Labelled photos from "Real-Time-Road-Condition-Detection-Using-Dashcam-Video", an image-classification folder in CabuleaVictorAndrei/Real-Time-Road-Condition-Detection-Using-Dashcam-Video. The possible labels are: clear, snowy, wet.

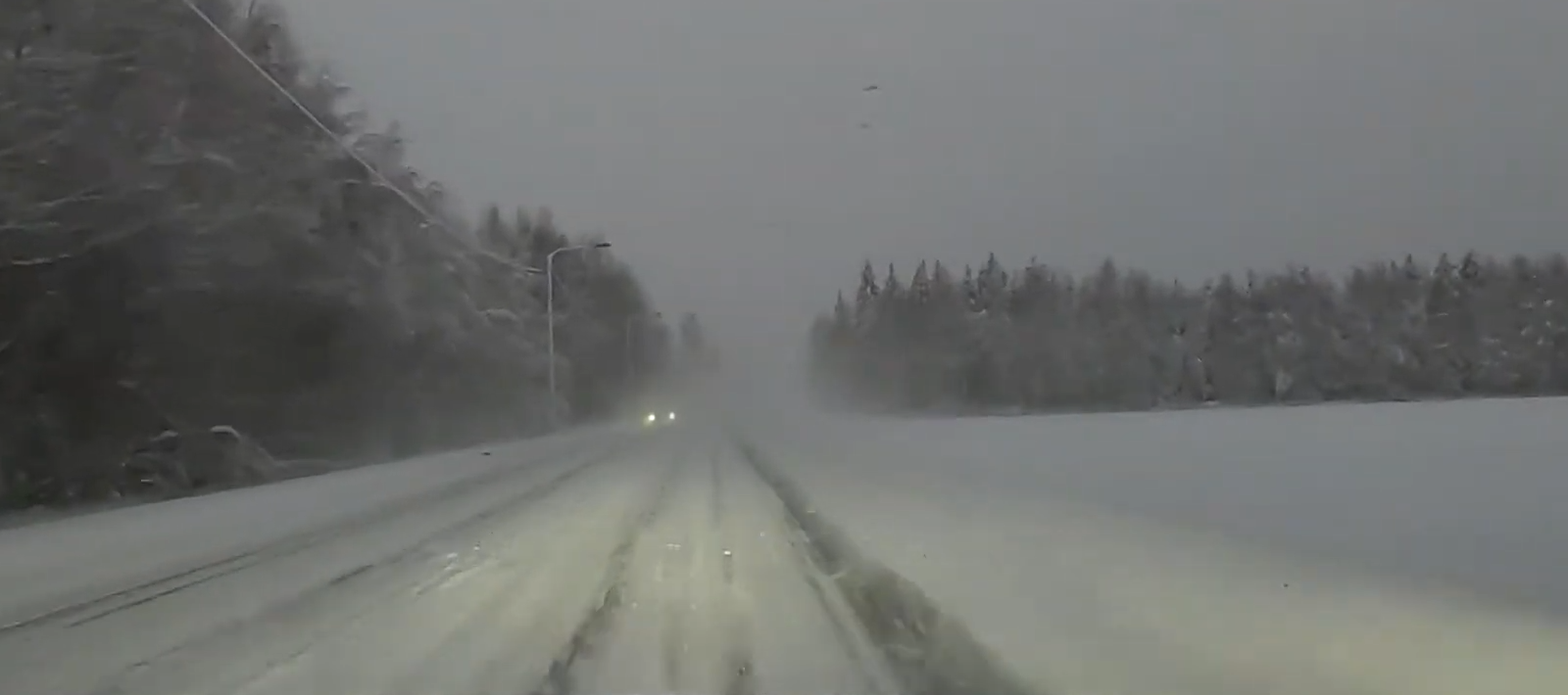
Label: snowy

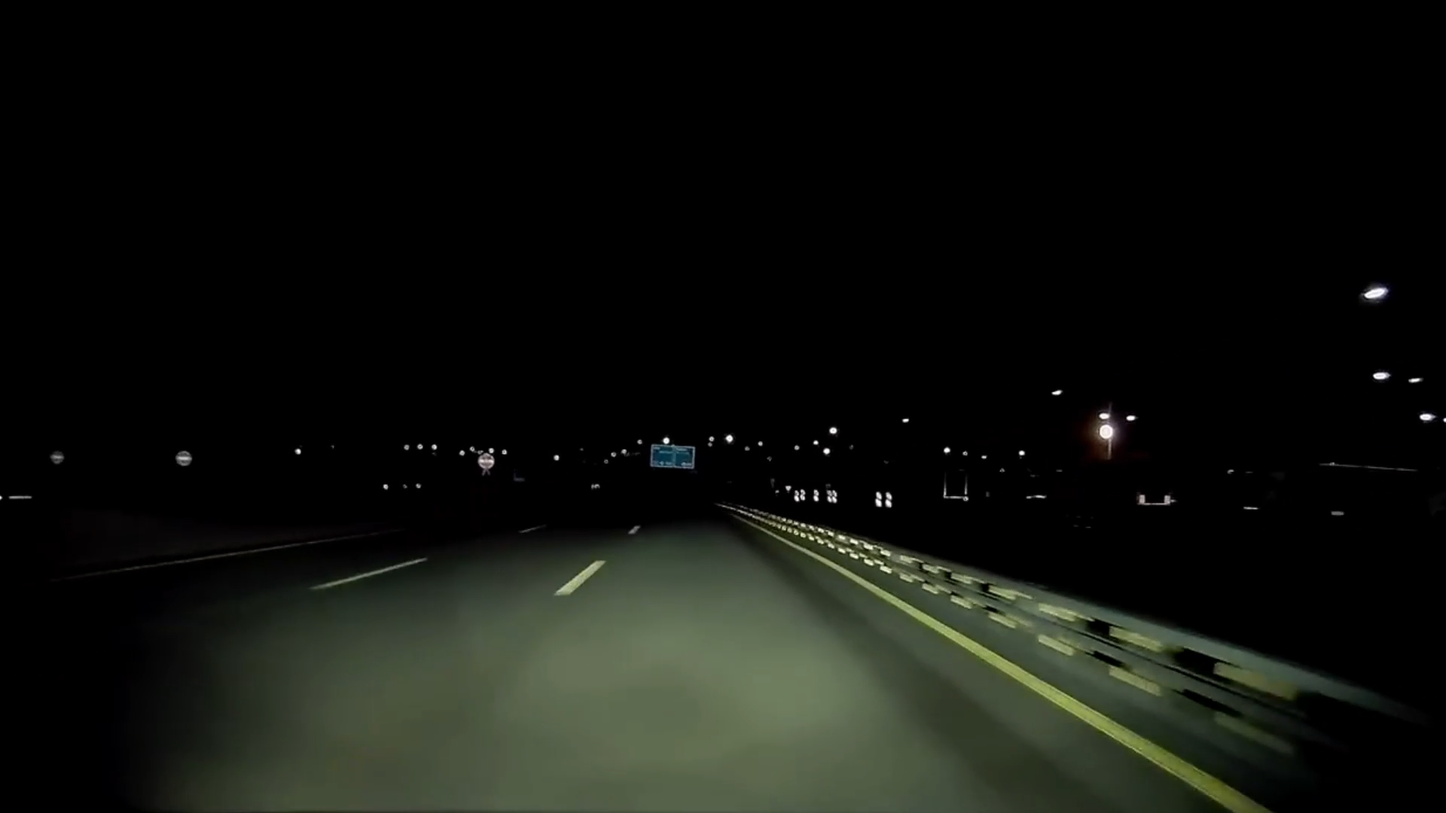
Label: clear

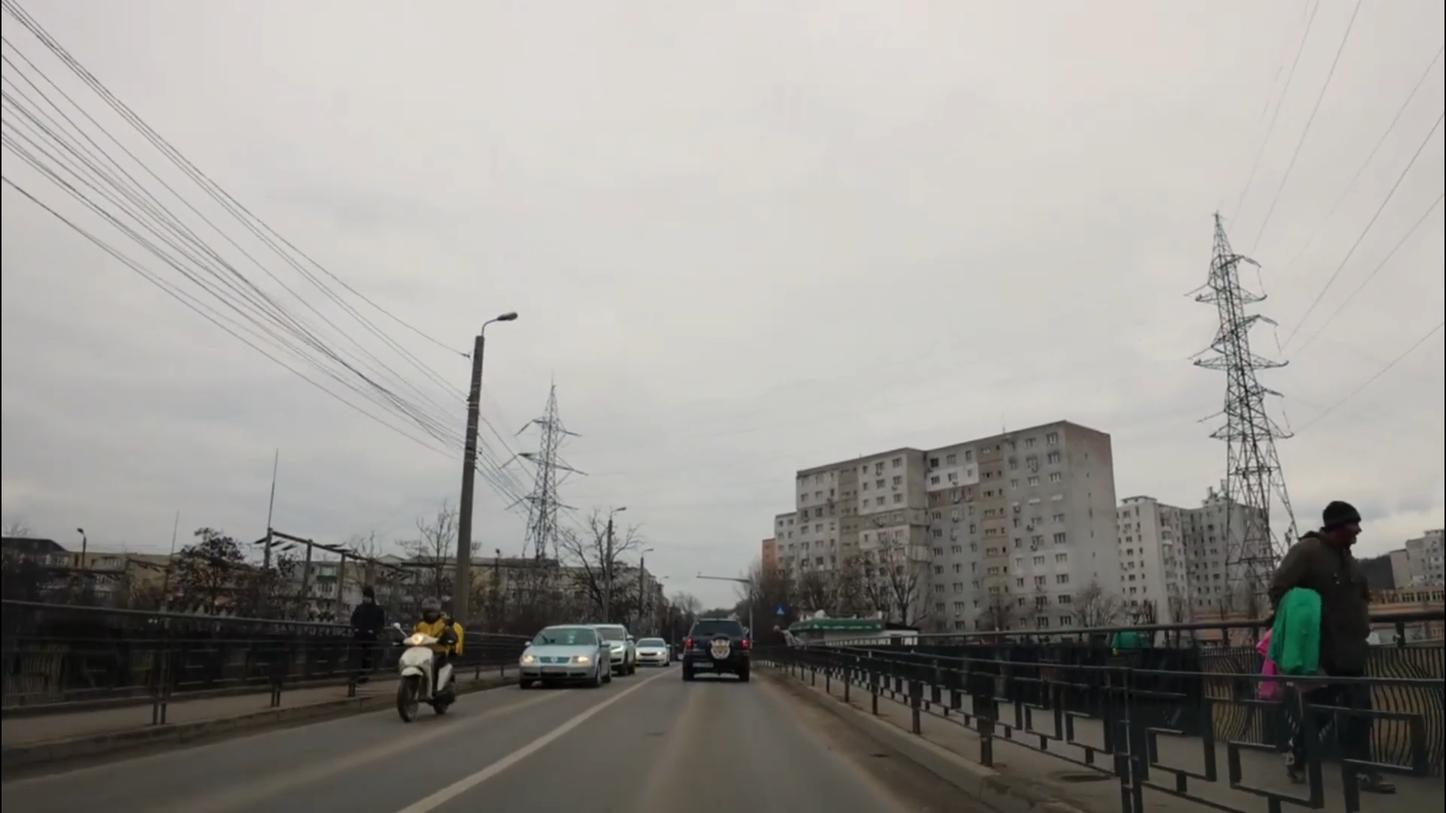
Label: clear

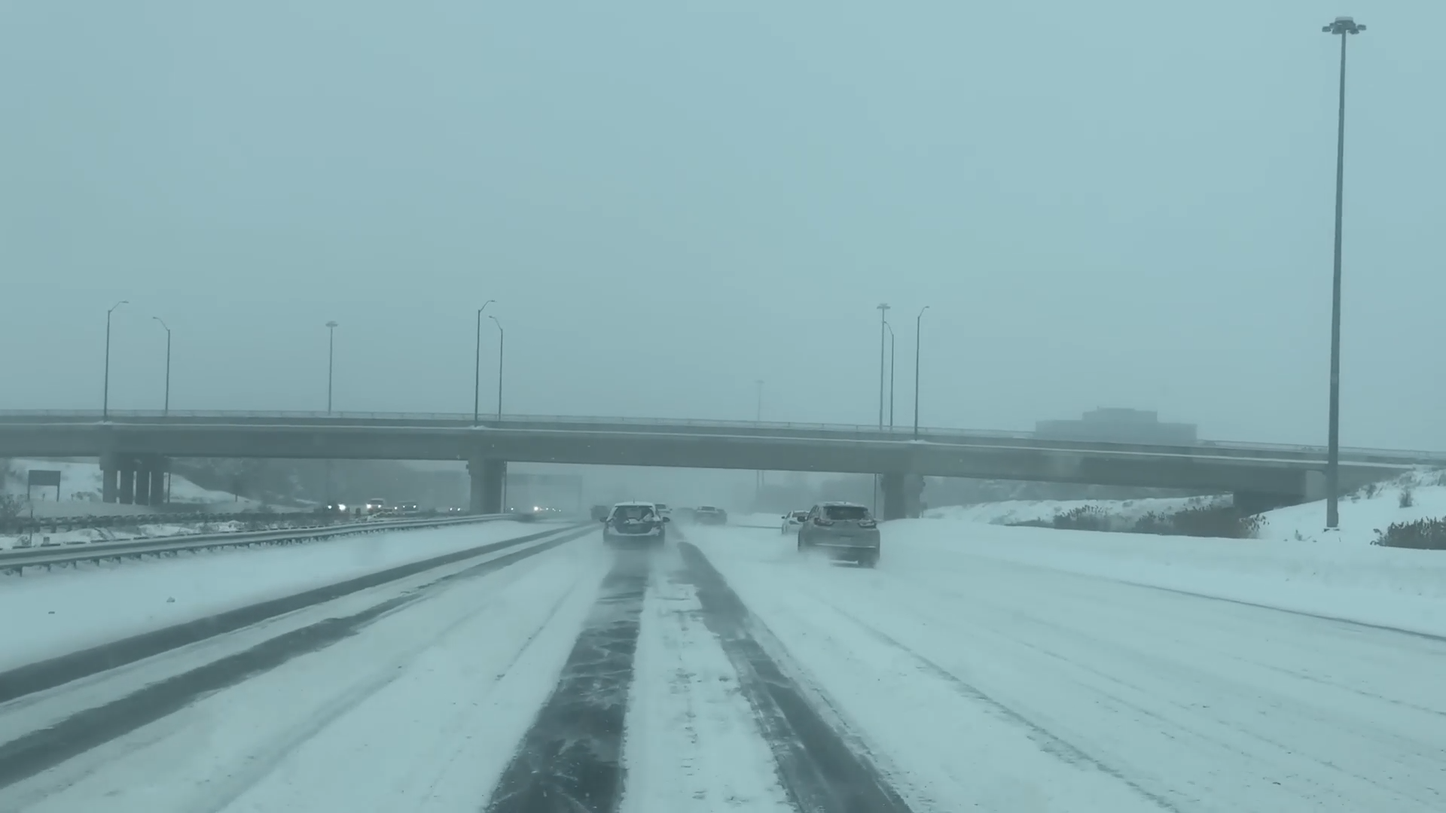
Label: snowy

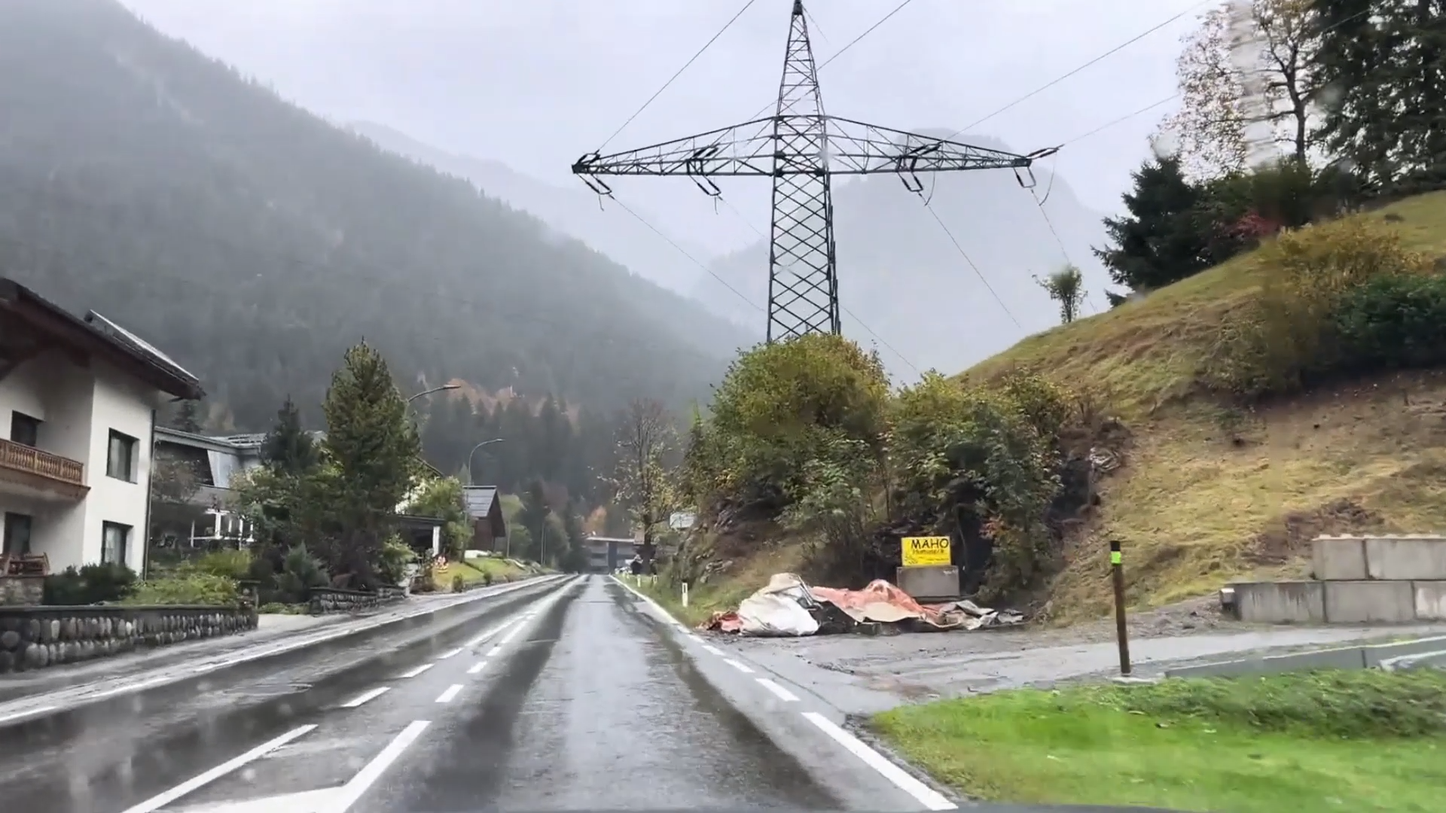
Label: wet

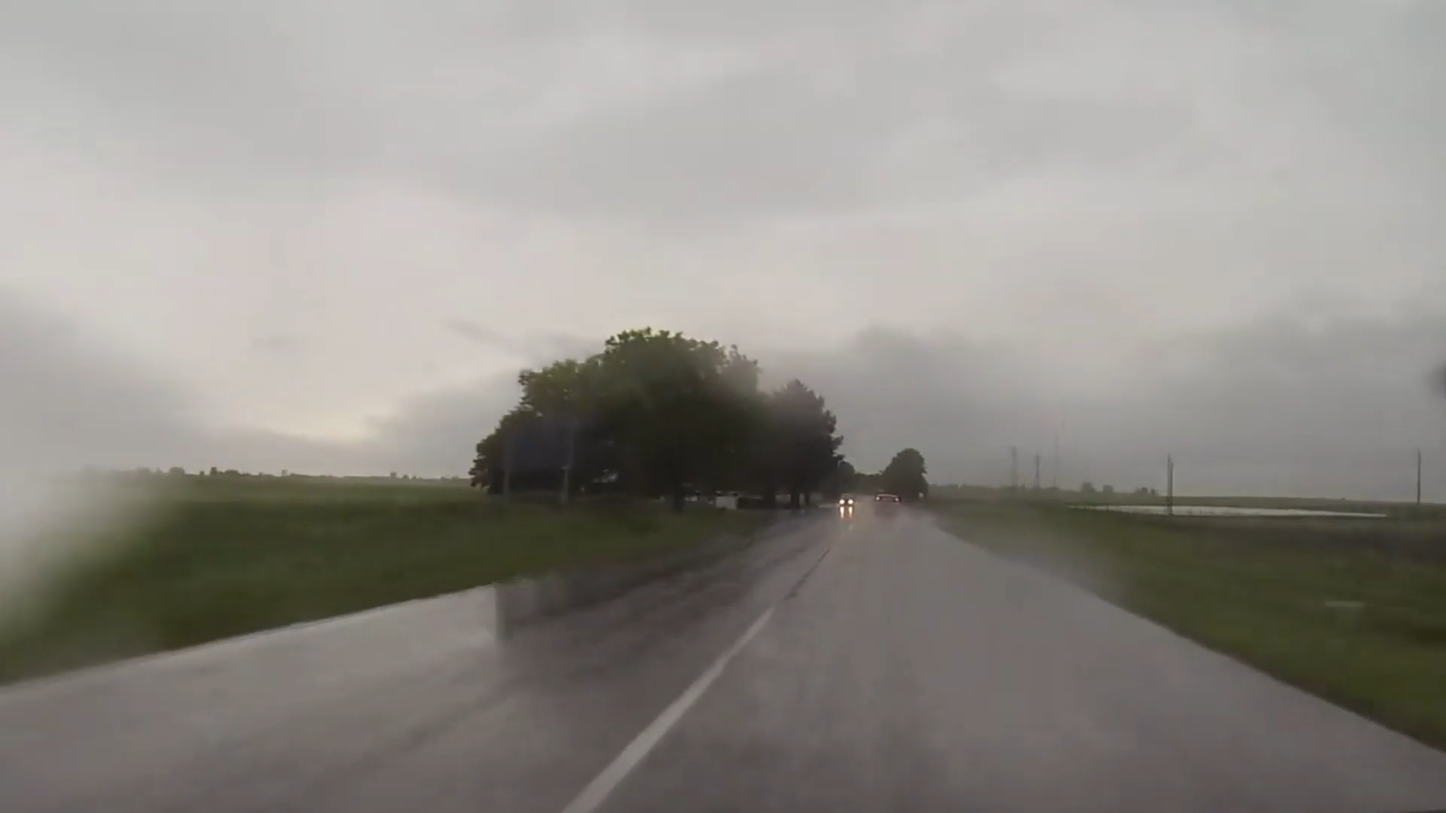
Label: wet
